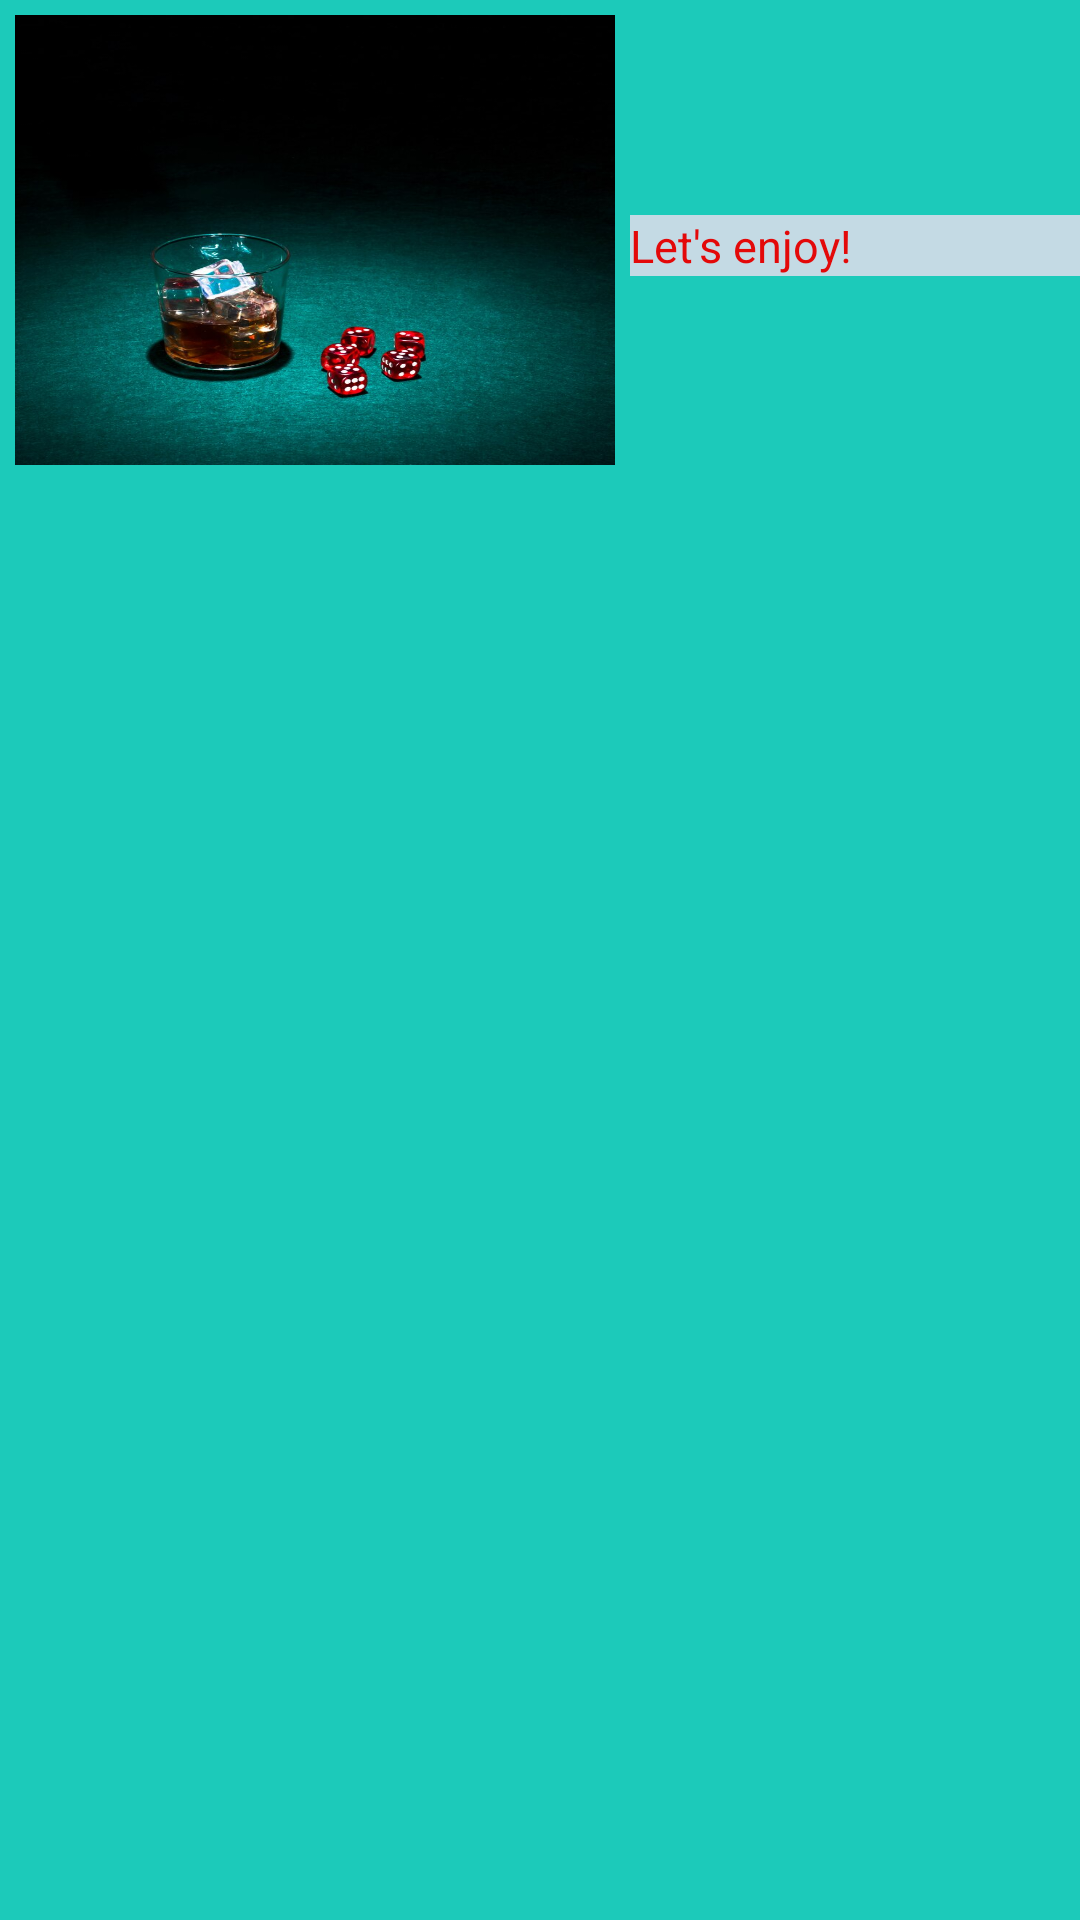

Here is an Android app screen rendered from its layout file. Give the layout XML and the strings, colors and styles it references.
<!-- AndroidManifest.xml: application theme Theme.GameProject -->
<!-- res/layout/popup_layout.xml -->
<LinearLayout
    xmlns:android="http://schemas.android.com/apk/res/android"
    android:layout_width="match_parent"
    android:layout_height="170dp"
    android:background="#1CCABA"
    android:orientation="vertical">

    <LinearLayout
        android:layout_width="410dp"
        android:orientation="horizontal"
        android:layout_height="wrap_content">

        <ImageView
            android:layout_width="200dp"
            android:layout_height="150dp"
            android:scaleType="fitXY"
            android:layout_margin="5dp"
            android:layout_marginTop="5dp"
            android:src="@drawable/pop"
            android:layout_gravity="center"/>

        <TextView
            android:layout_width="160dp"
            android:layout_height="wrap_content"
            android:text="Let's enjoy!"
            android:background="#C4DAE4"
            android:textSize="15sp"
            android:layout_marginRight="15sp"
            android:textColor="#E30909"
            android:layout_gravity="center"
            android:layout_marginTop="2dp"/>

    </LinearLayout>

</LinearLayout>
<!-- resources referenced by this layout -->
<resources>
  <!-- drawable pop: jpg bitmap (drawable, 87814 bytes) -->
</resources>
